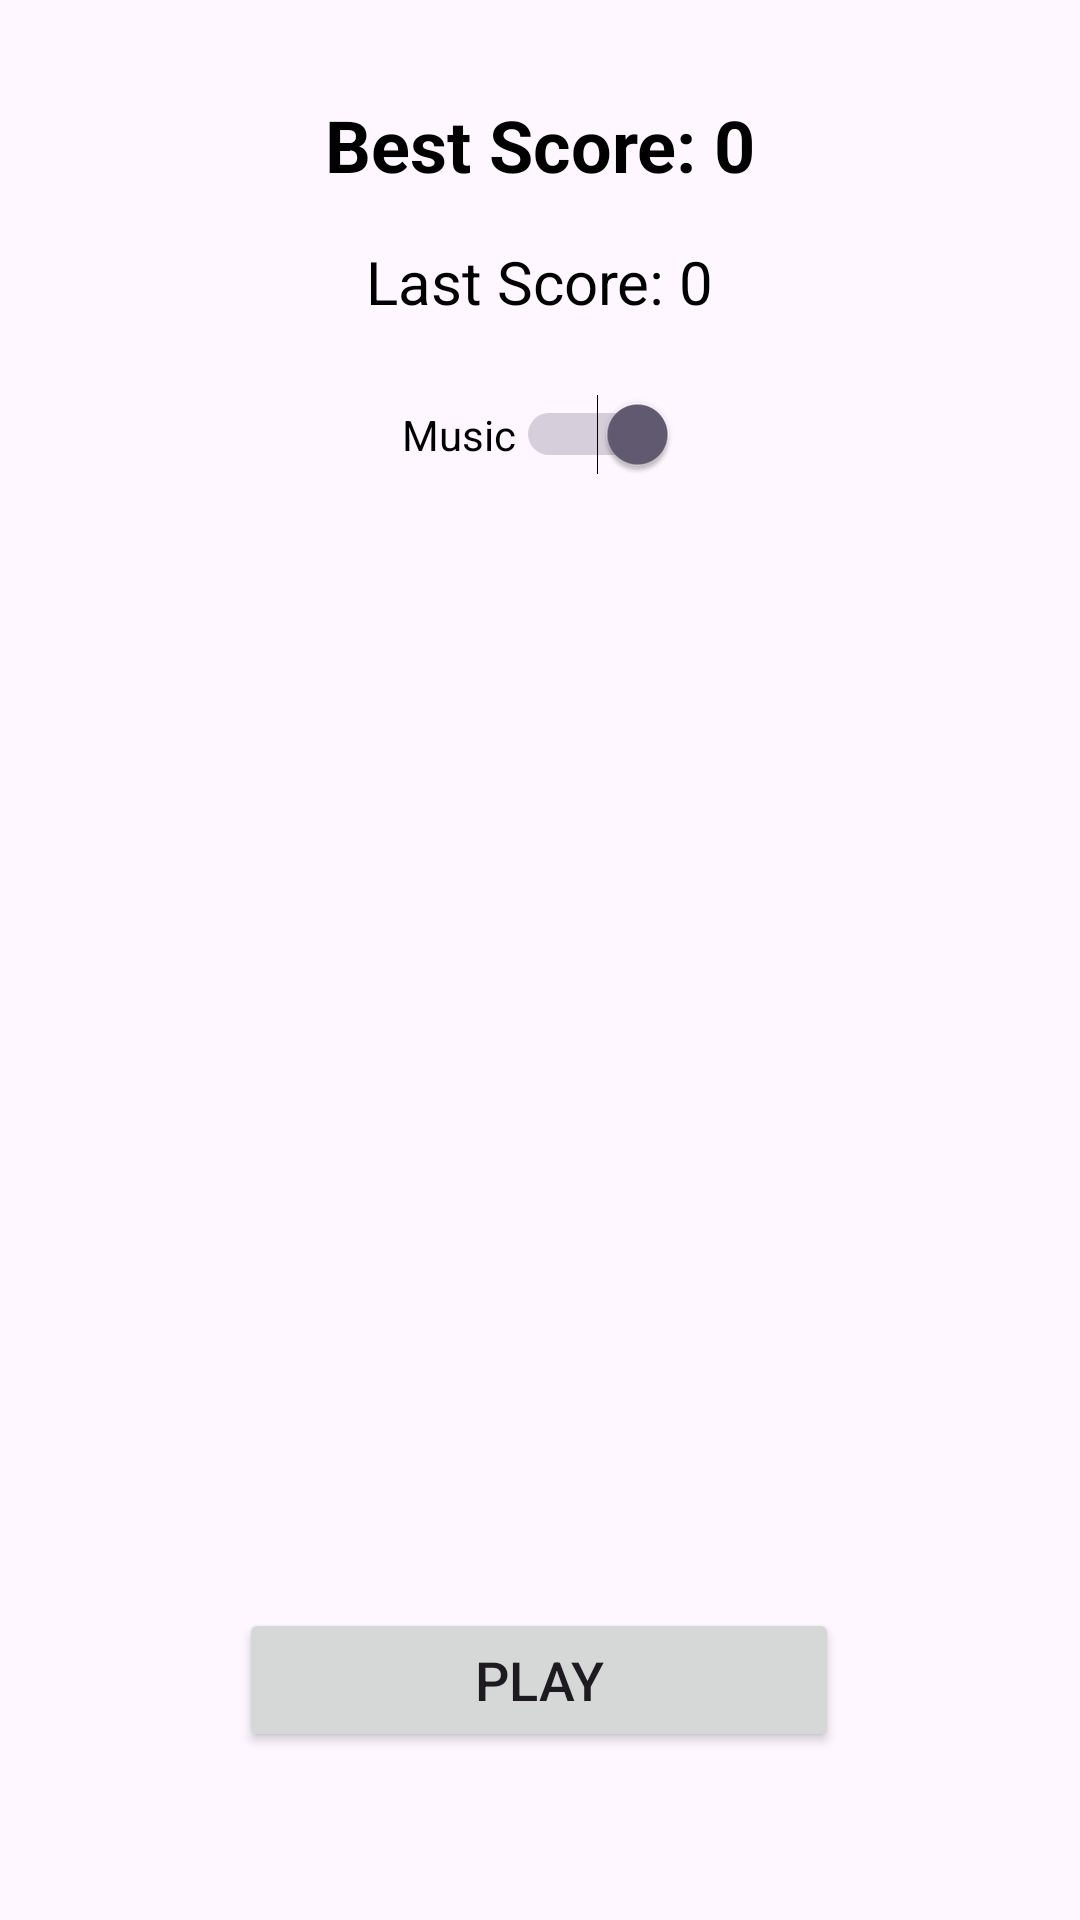

Produce the Android XML layout that renders to this screen, including the resource entries it uses.
<!-- AndroidManifest.xml: application theme Theme.Snaketry -->
<!-- res/layout/activity_play.xml -->
<?xml version="1.0" encoding="utf-8"?>
<androidx.constraintlayout.widget.ConstraintLayout xmlns:android="http://schemas.android.com/apk/res/android"
    xmlns:app="http://schemas.android.com/apk/res-auto"
    xmlns:tools="http://schemas.android.com/tools"
    android:id="@+id/main"
    android:layout_width="match_parent"
    android:layout_height="match_parent"
    tools:context=".PlayActivity">

    <TextView
        android:id="@+id/bestScore"
        android:layout_width="wrap_content"
        android:layout_height="wrap_content"
        android:text="Best Score: 0"
        android:textSize="24sp"
        android:textStyle="bold"
        android:textColor="@android:color/black"
        app:layout_constraintTop_toTopOf="parent"
        app:layout_constraintStart_toStartOf="parent"
        app:layout_constraintEnd_toEndOf="parent"
        android:layout_marginTop="32dp" />

    <TextView
        android:id="@+id/lastScore"
        android:layout_width="wrap_content"
        android:layout_height="wrap_content"
        android:text="Last Score: 0"
        android:textSize="20sp"
        android:textColor="@android:color/black"
        app:layout_constraintTop_toBottomOf="@+id/bestScore"
        app:layout_constraintStart_toStartOf="parent"
        app:layout_constraintEnd_toEndOf="parent"
        android:layout_marginTop="16dp" />

    <LinearLayout
        android:id="@+id/musicLayout"
        android:layout_width="wrap_content"
        android:layout_height="wrap_content"
        android:orientation="horizontal"
        android:gravity="center"
        android:padding="8dp"
        app:layout_constraintTop_toBottomOf="@+id/lastScore"
        app:layout_constraintStart_toStartOf="parent"
        app:layout_constraintEnd_toEndOf="parent"
        android:layout_marginTop="16dp">

        <Switch
            android:id="@+id/musicSwitch"
            android:layout_width="wrap_content"
            android:layout_height="wrap_content"
            android:text="Music"
            android:textColor="@android:color/black"
            android:checked="true" />
    </LinearLayout>

    <Button
        android:id="@+id/playbtn"
        android:layout_width="200dp"
        android:layout_height="wrap_content"
        android:layout_marginBottom="56dp"
        android:text="Play"
        android:textSize="18sp"
        app:layout_constraintBottom_toBottomOf="parent"
        app:layout_constraintEnd_toEndOf="parent"
        app:layout_constraintHorizontal_bias="0.497"
        app:layout_constraintStart_toStartOf="parent" />

</androidx.constraintlayout.widget.ConstraintLayout>
<!-- resources referenced by this layout -->
<resources>
  <style name="Theme.Snaketry" parent="Base.Theme.Snaketry" />
  <style name="Base.Theme.Snaketry" parent="Theme.Material3.DayNight.NoActionBar">
          
          
      </style>
</resources>
